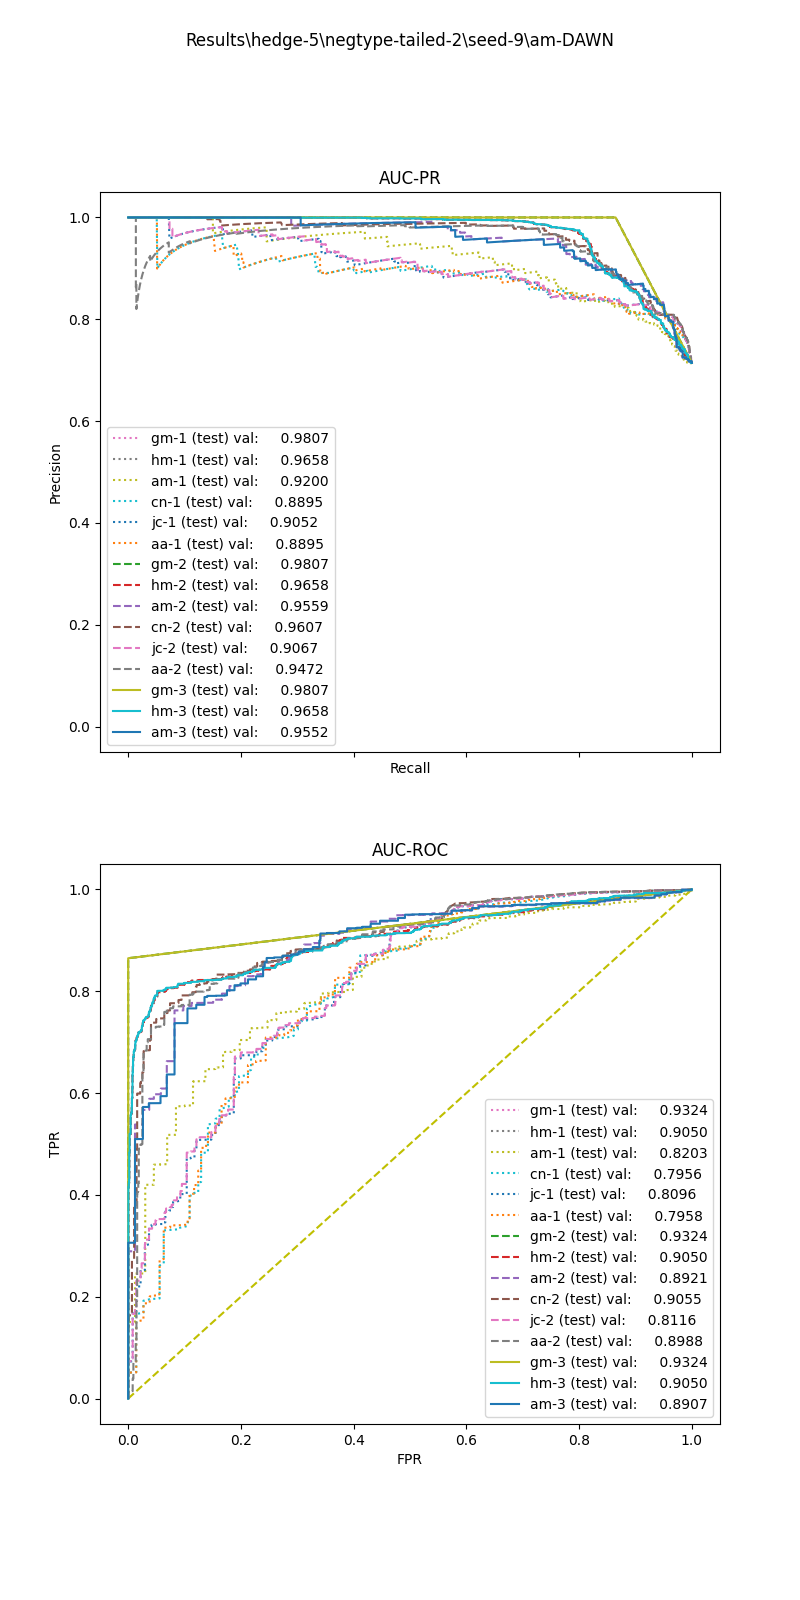

Data behind this chart, as committed beside it:
, input_dim1, pred_dim1, input_dim2, pred_dim2, input_dim3, pred_dim3, label
0, 116.3, 1.0, 0.6718, 1.0, 46.8, 1.0, 1.0
1, 64.26, 1.0, 0.7478, 1.0, 0.2, 1.0, 1.0
2, 78.1, 1.0, 0.3377, 1.0, 0.0, 0.0, 1.0
3, 128.8, 1.0, 0.649, 1.0, 20.2, 1.0, 1.0
4, 16.22, 0.0, 0.8013, 1.0, 201.0, 1.0, 1.0
5, 39.14, 1.0, 0.0, 0.0, 0.0, 0.0, 1.0
6, 41.14, 1.0, 0.7334, 1.0, 109.2, 1.0, 1.0
7, 150.6, 1.0, 0.5998, 1.0, 3.4, 1.0, 1.0
8, 55.32, 1.0, 0.1614, 1.0, 0.2, 1.0, 1.0
9, 89.28, 1.0, 0.3107, 1.0, 0.2, 1.0, 1.0
10, 114, 1.0, 0.6671, 1.0, 7.0, 1.0, 1.0
11, 10.41, 0.0, 0.1498, 0.0, 0.4, 1.0, 1.0
12, 74.56, 1.0, 0.0, 0.0, 0.0, 0.0, 1.0
13, 14.86, 0.0, 0.8466, 1.0, 18.8, 1.0, 1.0
14, 107.6, 1.0, 0.7007, 1.0, 33.8, 1.0, 1.0
15, 56.17, 1.0, 0.383, 1.0, 0.4, 1.0, 1.0
16, 37.73, 1.0, 0.7665, 1.0, 0.4, 1.0, 1.0
17, 46.22, 1.0, 0.7601, 1.0, 34.6, 1.0, 1.0
18, 64.43, 1.0, 0.3444, 1.0, 0.2, 1.0, 1.0
19, 66.51, 1.0, 0.36, 1.0, 0.6, 1.0, 1.0
20, 66.07, 1.0, 0.3496, 1.0, 0.0, 1.0, 1.0
21, 93.76, 1.0, 0.6809, 1.0, 6.8, 1.0, 1.0
22, 73.52, 1.0, 0.3634, 1.0, 0.0, 1.0, 1.0
23, 139.8, 1.0, 0.6422, 1.0, 1.4, 1.0, 1.0
24, 111.3, 1.0, 0.6573, 1.0, 0.6, 1.0, 1.0
25, 25.96, 0.0, 0.0, 0.0, 0.6, 1.0, 1.0
26, 146.6, 1.0, 0.6534, 1.0, 4.0, 1.0, 1.0
27, 53.59, 1.0, 0.6868, 1.0, 0.8, 1.0, 1.0
28, 58.9, 1.0, 0.6783, 1.0, 38.2, 1.0, 1.0
29, 118.6, 1.0, 0.6117, 1.0, 4.2, 1.0, 1.0
30, 85.5, 1.0, 0.704, 1.0, 0.6, 1.0, 1.0
31, 16.59, 0.0, 0.0, 0.0, 0.0, 0.0, 1.0
32, 45.89, 1.0, 0.0, 0.0, 0.0, 1.0, 1.0
33, 24.27, 0.0, 0.3036, 1.0, 0.4, 1.0, 1.0
34, 68.93, 1.0, 0.7268, 1.0, 2.4, 1.0, 1.0
35, 118.3, 1.0, 0.6587, 1.0, 5.4, 1.0, 1.0
36, 165.6, 1.0, 0.3836, 1.0, 0.0, 1.0, 1.0
37, 126.5, 1.0, 0.6322, 1.0, 1.4, 1.0, 1.0
38, 13.54, 0.0, 0.9322, 1.0, 3.8, 1.0, 1.0
39, 31.09, 1.0, 0.7092, 1.0, 870.6, 1.0, 1.0
40, 63, 1.0, 0.713, 1.0, 0.0, 1.0, 1.0
41, 33.56, 1.0, 0.1586, 1.0, 0.0, 0.0, 1.0
42, 51.54, 1.0, 0.7361, 1.0, 1.2, 1.0, 1.0
43, 100.8, 1.0, 0.6227, 1.0, 0.6, 1.0, 1.0
44, 40.19, 1.0, 0.7731, 1.0, 200.8, 1.0, 1.0
45, 102.9, 1.0, 0.3238, 1.0, 0.0, 0.0, 1.0
46, 37.05, 1.0, 0.7651, 1.0, 0.4, 1.0, 1.0
47, 45.78, 1.0, 0.0, 0.0, 0.0, 1.0, 1.0
48, 83.3, 1.0, 0.0, 1.0, 0.0, 0.0, 1.0
49, 151.9, 1.0, 0.6368, 1.0, 0.2, 1.0, 1.0
50, 94.9, 1.0, 0.7363, 1.0, 223.2, 1.0, 1.0
51, 54.41, 1.0, 0.0, 0.0, 0.0, 0.0, 1.0
52, 129.5, 1.0, 0.6194, 1.0, 3.8, 1.0, 1.0
53, 24.78, 0.0, 0.3541, 1.0, 0.0, 0.0, 1.0
54, 26.94, 1.0, 0.1469, 1.0, 0.2, 0.0, 1.0
55, 25.73, 0.0, 0.0, 0.0, 0.0, 1.0, 1.0
56, 119.9, 1.0, 0.5938, 1.0, 22.0, 1.0, 1.0
57, 120.4, 1.0, 0.0, 1.0, 0.2, 1.0, 1.0
58, 14.93, 0.0, 0.0, 0.0, 0.0, 1.0, 1.0
59, 108.4, 1.0, 0.6617, 1.0, 5.0, 1.0, 1.0
... 10,923 more rows
